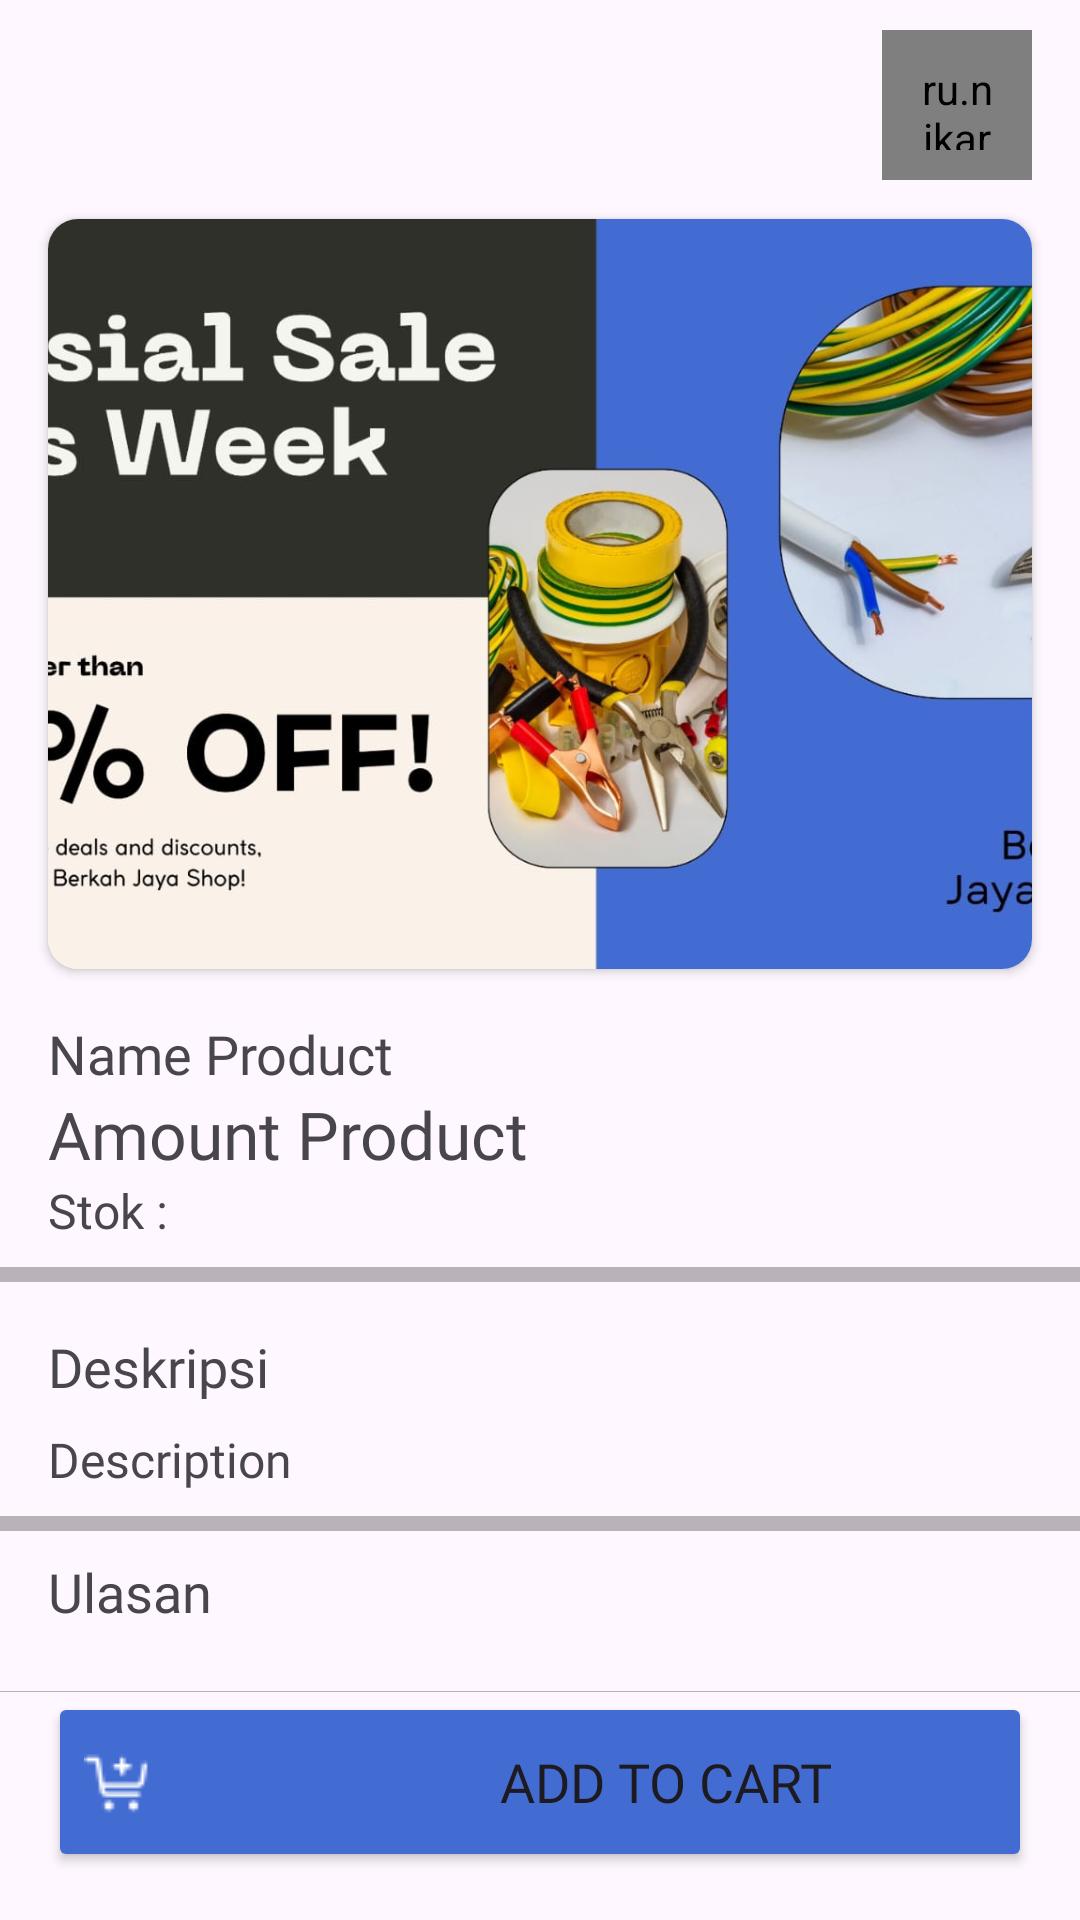

Produce the Android XML layout that renders to this screen, including the resource entries it uses.
<!-- AndroidManifest.xml: application theme Theme.BerkahJayaShop -->
<!-- res/layout/activity_details.xml -->
<?xml version="1.0" encoding="utf-8"?>
<androidx.constraintlayout.widget.ConstraintLayout xmlns:android="http://schemas.android.com/apk/res/android"
    xmlns:app="http://schemas.android.com/apk/res-auto"
    xmlns:tools="http://schemas.android.com/tools"
    android:id="@+id/main"
    android:layout_width="match_parent"
    android:layout_height="match_parent"
    tools:context=".main.DetailsActivity">

    <ImageView
        android:id="@+id/ivBack"
        android:layout_width="50dp"
        android:layout_height="50dp"
        android:layout_margin="15dp"
        android:padding="10dp"
        android:src="@drawable/ic_back"
        app:layout_constraintStart_toStartOf="parent"
        app:layout_constraintTop_toTopOf="parent" />

    <ru.nikartm.support.ImageBadgeView
        android:id="@+id/ibvCart"
        android:layout_width="50dp"
        android:layout_height="50dp"
        android:layout_gravity="center"
        android:padding="10dp"
        android:layout_marginTop="10dp"
        android:layout_marginEnd="16dp"
        android:src="@drawable/ic_cart"
        app:ibv_badgeColor="@color/primary"
        app:ibv_badgeLimitValue="true"
        app:ibv_badgeTextColor="#ffffff"
        app:ibv_badgeTextSize="8sp"
        app:ibv_fixedBadgeRadius="10dp"
        app:ibv_maxBadgeValue="99"
        app:layout_constraintEnd_toEndOf="parent"
        app:layout_constraintTop_toTopOf="parent" />

    <ImageView
        android:id="@+id/ivWishList"
        android:layout_width="50dp"
        android:layout_height="50dp"
        android:padding="10dp"
        android:layout_marginEnd="8dp"
        android:src="@drawable/ic_wishlist"
        app:layout_constraintBottom_toBottomOf="@+id/ibvCart"
        app:layout_constraintEnd_toStartOf="@+id/ibvCart"
        app:layout_constraintTop_toTopOf="@+id/ibvCart" />

    <androidx.core.widget.NestedScrollView
        android:layout_width="match_parent"
        android:layout_height="0dp"
        app:layout_constraintBottom_toTopOf="@+id/buttonAddCart"
        app:layout_constraintEnd_toEndOf="parent"
        app:layout_constraintStart_toStartOf="parent"
        app:layout_constraintTop_toBottomOf="@+id/ivBack"
        app:layout_constraintVertical_bias="1.0">

        <androidx.constraintlayout.widget.ConstraintLayout
            android:layout_width="match_parent"
            android:layout_height="wrap_content">

            <androidx.cardview.widget.CardView
                android:id="@+id/cardView2"
                android:layout_width="match_parent"
                android:layout_height="wrap_content"
                android:layout_marginStart="16dp"
                android:layout_marginTop="8dp"
                android:layout_marginEnd="16dp"
                app:cardCornerRadius="10dp"
                app:layout_constraintEnd_toEndOf="parent"
                app:layout_constraintStart_toStartOf="parent"
                app:layout_constraintTop_toTopOf="parent">

                <ImageView
                    android:id="@+id/ivProduct"
                    android:layout_width="wrap_content"
                    android:layout_height="250dp"
                    android:scaleType="centerCrop"
                    android:src="@drawable/banner" />
            </androidx.cardview.widget.CardView>

            <TextView
                android:id="@+id/tvProductName"
                android:layout_width="match_parent"
                android:layout_height="wrap_content"
                android:layout_margin="16dp"
                android:fontFamily="@font/poppins_medium"
                android:text="Name Product"
                android:textSize="18sp"
                app:layout_constraintEnd_toEndOf="parent"
                app:layout_constraintStart_toStartOf="parent"
                app:layout_constraintTop_toBottomOf="@+id/cardView2" />

            <TextView
                android:id="@+id/tvProductAmount"
                android:layout_width="match_parent"
                android:layout_height="wrap_content"
                android:layout_marginStart="16dp"
                android:layout_marginEnd="16dp"
                android:fontFamily="@font/poppins_bold"
                android:text="Amount Product"
                android:textSize="22sp"
                app:layout_constraintEnd_toEndOf="parent"
                app:layout_constraintStart_toStartOf="parent"
                app:layout_constraintTop_toBottomOf="@+id/tvProductName" />

            <TextView
                android:id="@+id/tvStockProduct"
                android:layout_width="match_parent"
                android:layout_height="wrap_content"
                android:layout_marginStart="16dp"
                android:layout_marginEnd="16dp"
                android:fontFamily="@font/poppins"
                android:text="Stok : "
                android:textSize="16sp"
                app:layout_constraintEnd_toEndOf="parent"
                app:layout_constraintStart_toStartOf="parent"
                app:layout_constraintTop_toBottomOf="@id/tvProductAmount" />

            <View
                android:id="@+id/view1"
                android:layout_width="match_parent"
                android:layout_height="5dp"
                android:layout_marginTop="8dp"
                android:alpha="0.5"
                android:background="@color/grey"
                app:layout_constraintEnd_toEndOf="parent"
                app:layout_constraintStart_toStartOf="parent"
                app:layout_constraintTop_toBottomOf="@id/tvStockProduct" />

            <TextView
                android:id="@+id/tvLabel"
                android:layout_width="match_parent"
                android:layout_height="wrap_content"
                android:layout_margin="16dp"
                android:fontFamily="@font/poppins_medium"
                android:text="Deskripsi"
                android:textSize="18sp"
                app:layout_constraintTop_toBottomOf="@id/view1" />

            <TextView
                android:id="@+id/tvDesc"
                android:layout_width="match_parent"
                android:layout_height="wrap_content"
                android:layout_marginStart="16dp"
                android:layout_marginTop="8dp"
                android:layout_marginEnd="16dp"
                android:fontFamily="@font/poppins"
                android:text="Description"
                android:textSize="16sp"
                app:layout_constraintEnd_toEndOf="parent"
                app:layout_constraintStart_toStartOf="parent"
                app:layout_constraintTop_toBottomOf="@id/tvLabel" />

            <View
                android:id="@+id/view2"
                android:layout_width="match_parent"
                android:layout_height="5dp"
                android:layout_marginTop="8dp"
                android:alpha="0.5"
                android:background="@color/grey"
                app:layout_constraintEnd_toEndOf="parent"
                app:layout_constraintStart_toStartOf="parent"
                app:layout_constraintTop_toBottomOf="@id/tvDesc" />

            <TextView
                android:id="@+id/tvLabel1"
                android:layout_width="match_parent"
                android:layout_height="wrap_content"
                android:layout_marginStart="16dp"
                android:layout_marginTop="8dp"
                android:layout_marginEnd="16dp"
                android:fontFamily="@font/poppins_medium"
                android:text="Ulasan"
                android:textSize="18sp"
                app:layout_constraintEnd_toEndOf="parent"
                app:layout_constraintStart_toStartOf="parent"
                app:layout_constraintTop_toBottomOf="@id/view2" />

            <androidx.recyclerview.widget.RecyclerView
                android:id="@+id/rvUlasanProduct"
                android:layout_width="match_parent"
                android:layout_height="wrap_content"
                android:layout_marginStart="16dp"
                android:layout_marginEnd="16dp"
                app:layout_constraintBottom_toBottomOf="parent"
                app:layout_constraintEnd_toEndOf="parent"
                app:layout_constraintStart_toStartOf="parent"
                app:layout_constraintTop_toBottomOf="@id/tvLabel1" />
            <View
                android:layout_width="match_parent"
                android:layout_height="5dp"
                android:alpha="0.5"
                android:layout_marginTop="8dp"
                android:background="@color/grey"
                app:layout_constraintStart_toStartOf="parent"
                app:layout_constraintEnd_toEndOf="parent"
                app:layout_constraintTop_toBottomOf="@id/rvUlasanProduct"/>
        </androidx.constraintlayout.widget.ConstraintLayout>
    </androidx.core.widget.NestedScrollView>

    <Button
        android:id="@+id/buttonAddCart"
        android:layout_width="match_parent"
        android:layout_height="60dp"
        android:text="Add to cart"
        android:textSize="18sp"
        android:layout_margin="16dp"
        android:backgroundTint="@color/primary"
        android:drawableStart="@drawable/ic_add_cart"
        android:drawablePadding="60dp"
        android:fontFamily="@font/poppins_semibold"
        app:layout_constraintStart_toStartOf="parent"
        app:layout_constraintEnd_toEndOf="parent"
        app:layout_constraintBottom_toBottomOf="parent" />
</androidx.constraintlayout.widget.ConstraintLayout>
<!-- resources referenced by this layout -->
<resources>
  <color name="grey">#747074</color>
  <color name="primary">#436CD3</color>"
  <!-- drawable banner: jpeg bitmap (drawable, 102191 bytes) -->
  <!-- drawable ic_add_cart: png bitmap (drawable, 396 bytes) -->
  <!-- drawable ic_cart: png bitmap (drawable, 765 bytes) -->
  <style name="Theme.BerkahJayaShop" parent="Base.Theme.BerkahJayaShop" />
  <style name="Base.Theme.BerkahJayaShop" parent="Theme.Material3.DayNight.NoActionBar">
          <item name="android:statusBarColor">#FFFFFFFF</item>
      </style>
</resources>
